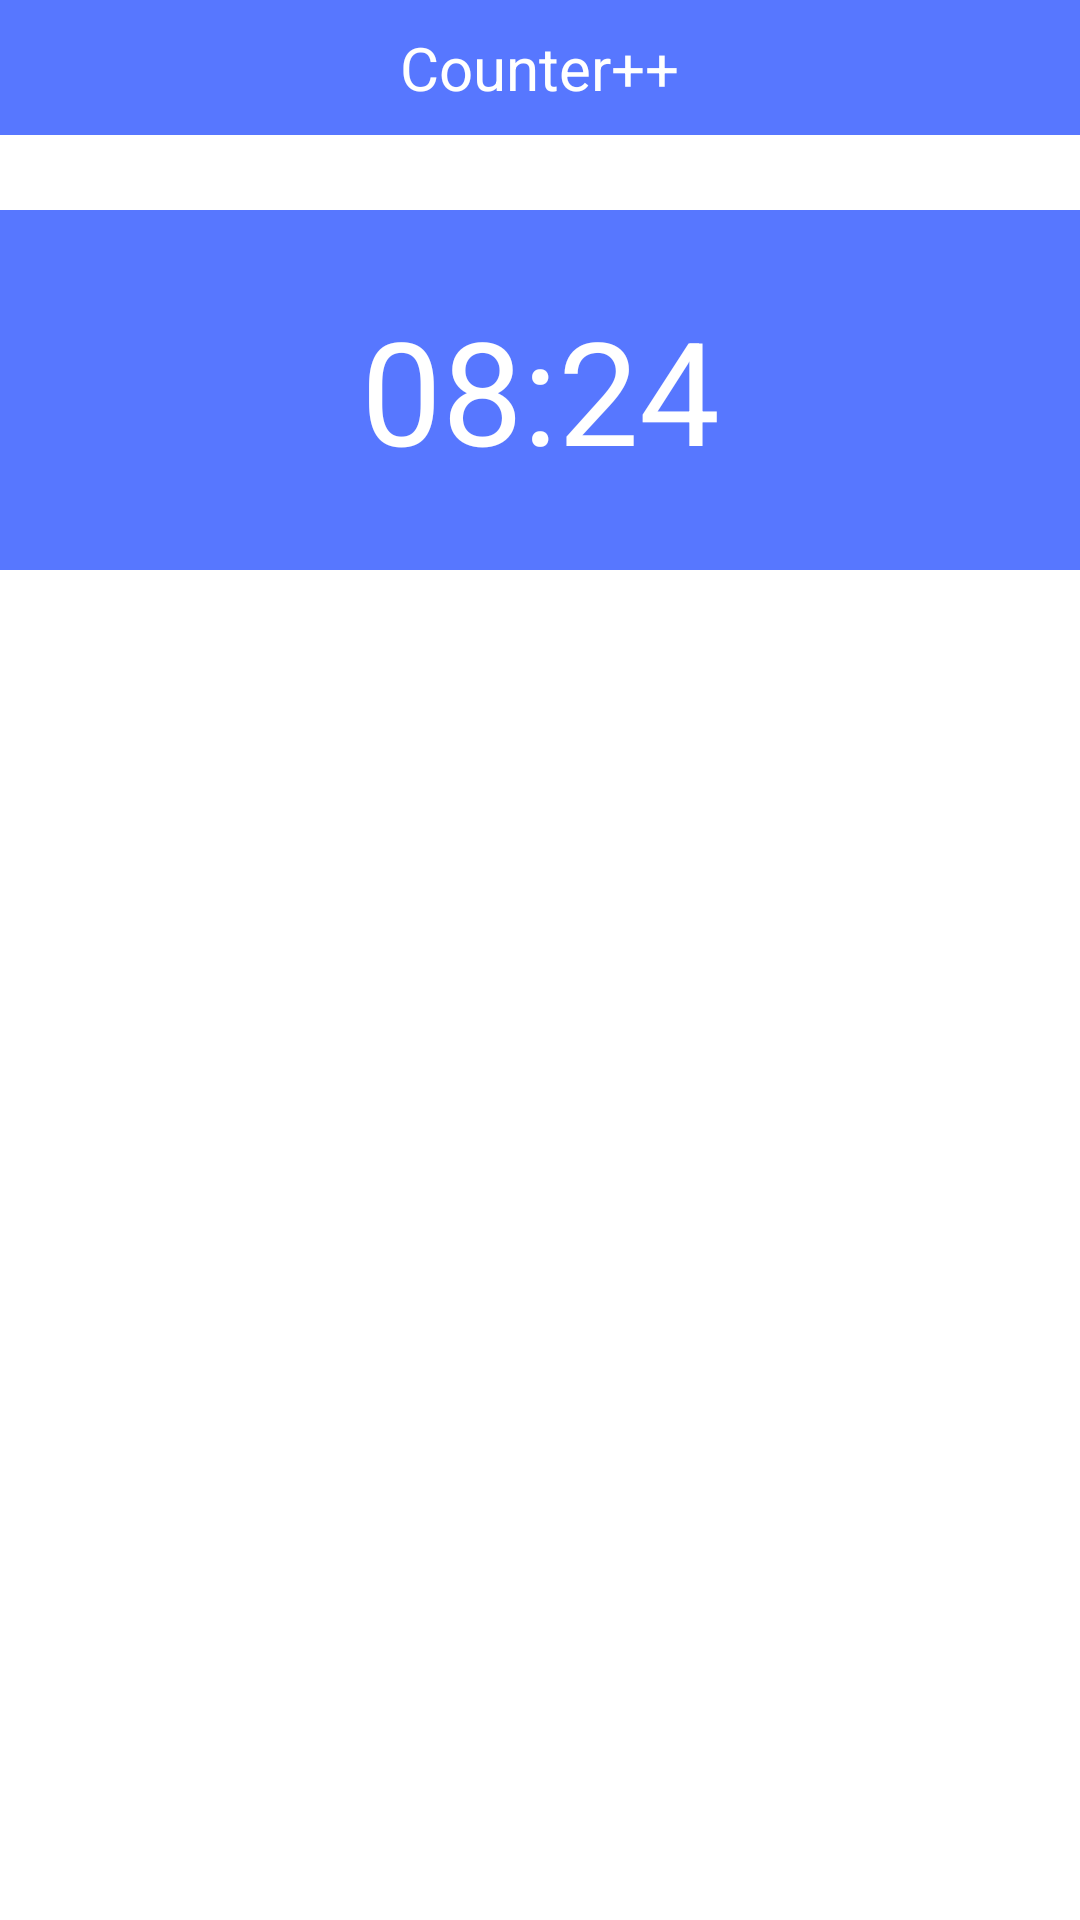

Android layout source for this screen:
<!-- AndroidManifest.xml: application theme android:Theme.Light.NoTitleBar -->
<!-- res/layout/activity_timer.xml -->
<?xml version="1.0" encoding="utf-8"?>
<RelativeLayout xmlns:android="http://schemas.android.com/apk/res/android"
    android:layout_width="fill_parent"
    android:layout_height="fill_parent"
    android:orientation="vertical"
    >
    <include android:id="@+id/activity_timer_header" 
    	android:layout_alignParentTop="true"
    	layout="@layout/header"
    />
    
	<TextView android:id="@+id/activity_timer_text_time"
		style="@style/text"
		android:layout_width="360dip"
		android:layout_height="120dip"
		android:background="@color/first" 
		android:gravity="center"
		android:text="08:24"
		android:layout_centerHorizontal="true"
		android:layout_below="@id/activity_timer_header"
		android:layout_marginTop="25dip"
		android:textSize="48sp"
	/>
    
    <LinearLayout android:id="@+id/activity_time_l1" 
    	android:layout_width="wrap_content"
    	android:layout_height="wrap_content"
    	android:layout_centerHorizontal="true"
    	android:layout_alignParentBottom="true"
    	android:orientation="horizontal"
    	android:layout_marginTop="25dip"
    	android:layout_marginBottom="10dip"
    	

    >
    	<Button android:id="@+id/activity_timer_button_start"
    		style="@style/button"
    		android:layout_marginRight="10dip"
    		android:layout_width="170dip"
    		android:text="Start"
    	/>

    	<Button android:id="@+id/activity_timer_button_store"
    		style="@style/button"
    		android:layout_marginLeft="10dip"
    		android:layout_width="170dip"
    		android:text="Store"
    	/>
    </LinearLayout>
        	
    
    
</RelativeLayout>
<!-- res/layout/header.xml (included above) -->
<?xml version="1.0" encoding="utf-8"?>
<RelativeLayout xmlns:android="http://schemas.android.com/apk/res/android"
    android:layout_width="fill_parent"
    android:layout_height="45dip"
    android:background="@color/first"
    >
	<TextView  android:id="@+id/header_title"
		style="@style/text"
	    android:layout_width="wrap_content"
	    android:layout_height="wrap_content" 
	    android:text="@string/app_name"
	    android:layout_centerInParent="true"
	    />
	
	<TextView  android:id="@+id/header_text_right"
		style="@style/text"
	    android:layout_width="wrap_content"
	    android:layout_height="wrap_content"
	    android:layout_marginRight="20dip" 
	    android:layout_alignParentRight="true"
	    android:layout_centerVertical="true"
	    />

</RelativeLayout>
<!-- resources referenced by this layout -->
<resources>
  <color name="first">#5777ff</color>
  <string name="app_name">Counter++</string>
  <style name="button" />
  <style name="text">
  			<item name="android:textColor">@color/second</item>
  			<item name="android:textSize">20dip</item>
  			<item name="android:typeface">sans</item>
  	</style>
  <color name="second">#fff</color>
</resources>
